Run: headless pygame with SDL's dummy video driver; simulated clock (each Clock.tick advances the game by its frame time, no real sleeping); random seed 0; keys injected as events and as key.get_pressed() state; no mouse input.
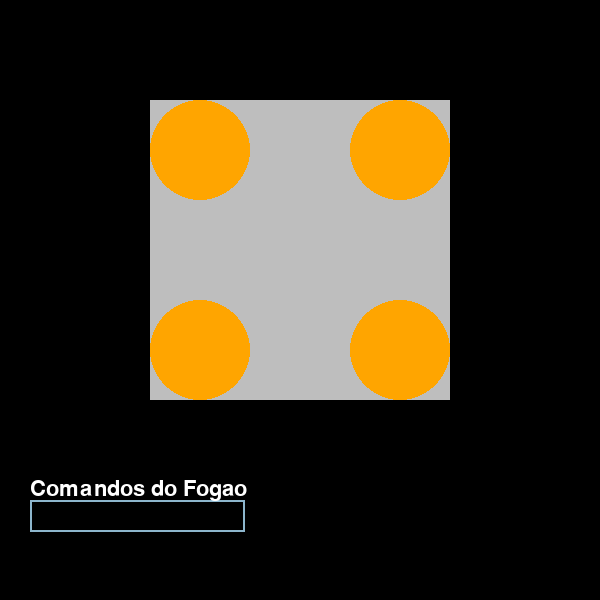
Frame 1 of 4 · flips 1–60 · no input
Frame 2 of 4 · flips 61–180 · tapped SPACE, RETURN · held RIGHT (→), D · screen unchanged from frame 1, image omitted
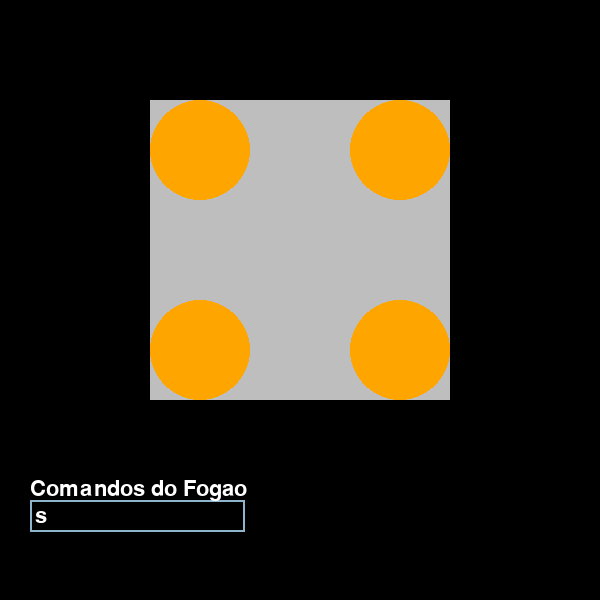
Frame 3 of 4 · flips 181–300 · held DOWN (↓), S
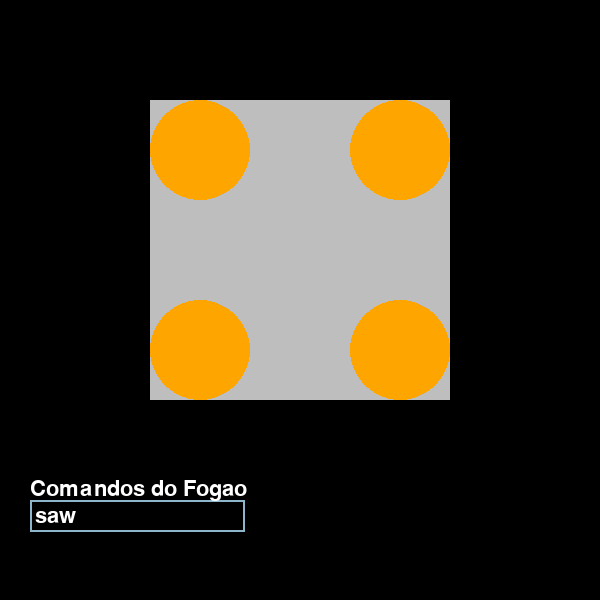
Frame 4 of 4 · flips 301–420 · held LEFT (←), A, UP (↑), W

The pygame program that drew these frames:

import pygame, sys

pygame.init()
clock = pygame.time.Clock()
screen = pygame.display.set_mode([600,600])
base_font = pygame.font.Font(None,32)
user_text = ''
prompt_text = 'Comandos do Fogao'


input_rect =  pygame.Rect(30,500, 215,32)
color = pygame.Color('lightskyblue3')

# --STOVEN-- #
stoven_height = 300
stoven_weight = 300
stoven_color = pygame.Color('gray')
mouth_color_1 = pygame.Color('orange')
mouth_color_2 = pygame.Color('orange')
mouth_color_3 = pygame.Color('orange')
mouth_color_4 = pygame.Color('orange')

while True: # loop infinito do jogo
    for event in pygame.event.get(): #event eh so um index, o que importa e o pygame.event que define qual tipo de evento esta acontecendo dentro do "jogo"
        if event.type == pygame.QUIT: #evento de sair do jogo
            pygame.quit()
            sys.exit()
    
        if event.type == pygame.KEYDOWN: #evento do jogador teclar algo
            if event.key == pygame.K_BACKSPACE: #evento do jogador apertar a tecla apagar
                user_text = user_text[:-1] #apagando um index da string user_text
            
            elif event.key == pygame.K_RETURN:
                match user_text:
                    case '0000': #todas as bocas desligadas 
                        mouth_color_1 = pygame.Color('orange')
                        mouth_color_2 = pygame.Color('orange')
                        mouth_color_3 = pygame.Color('orange')
                        mouth_color_4 = pygame.Color('orange')
                    case '1000': # boca 1 ligada 
                        mouth_color_1 = pygame.Color('green')
                        mouth_color_2 = pygame.Color('orange')
                        mouth_color_3 = pygame.Color('orange')
                        mouth_color_4 = pygame.Color('orange')
                    case '0100': # boca 2 ligada 
                        mouth_color_1 = pygame.Color('orange')
                        mouth_color_2 = pygame.Color('green')
                        mouth_color_3 = pygame.Color('orange')
                        mouth_color_4 = pygame.Color('orange')
                    case '0010': # boca 3 ligada 
                        mouth_color_1 = pygame.Color('orange')
                        mouth_color_2 = pygame.Color('orange')
                        mouth_color_3 = pygame.Color('green')
                        mouth_color_4 = pygame.Color('orange')
                    case '0001': # boca 4 ligada \
                        mouth_color_1 = pygame.Color('orange')
                        mouth_color_2 = pygame.Color('orange')
                        mouth_color_3 = pygame.Color('orange')
                        mouth_color_4 = pygame.Color('green')
                    case '1100': # boca 1 e 2 ligada 
                        mouth_color_1 = pygame.Color('green')
                        mouth_color_2 = pygame.Color('green')
                        mouth_color_3 = pygame.Color('orange')
                        mouth_color_4 = pygame.Color('orange')
                    case '1010': # boca 1 e 3 ligada 
                        mouth_color_1 = pygame.Color('green')
                        mouth_color_2 = pygame.Color('orange')
                        mouth_color_3 = pygame.Color('green')
                        mouth_color_4 = pygame.Color('orange')
                    case '1001': # boca 1 e 4 ligada 
                        mouth_color_1 = pygame.Color('green')
                        mouth_color_2 = pygame.Color('orange')
                        mouth_color_3 = pygame.Color('orange')
                        mouth_color_4 = pygame.Color('green')
                    case '0110': # boca 2 e 3 ligada 
                        mouth_color_1 = pygame.Color('orange')
                        mouth_color_2 = pygame.Color('green')
                        mouth_color_3 = pygame.Color('green')
                        mouth_color_4 = pygame.Color('orange')
                    case '0101': # boca 2 e 4 ligada 
                        mouth_color_1 = pygame.Color('orange')
                        mouth_color_2 = pygame.Color('green')
                        mouth_color_3 = pygame.Color('orange')
                        mouth_color_4 = pygame.Color('green')
                    case '0011': # boca 3 e 4 ligada 
                        mouth_color_1 = pygame.Color('orange')
                        mouth_color_2 = pygame.Color('orange')
                        mouth_color_3 = pygame.Color('green')
                        mouth_color_4 = pygame.Color('green')
                    case '1110': # boca 1,2,3 ligada 
                        mouth_color_1 = pygame.Color('green')
                        mouth_color_2 = pygame.Color('green')
                        mouth_color_3 = pygame.Color('green')
                        mouth_color_4 = pygame.Color('orange')
                    case '0111': # boca 2,3,4 ligada 
                        mouth_color_1 = pygame.Color('orange')
                        mouth_color_2 = pygame.Color('green')
                        mouth_color_3 = pygame.Color('green')
                        mouth_color_4 = pygame.Color('green')
                    case '1011': # boca 1,3,4 ligada 
                        mouth_color_1 = pygame.Color('green')
                        mouth_color_2 = pygame.Color('orange')
                        mouth_color_3 = pygame.Color('green')
                        mouth_color_4 = pygame.Color('green')
                    case '1101': # boca 1,2,4 ligada 
                        mouth_color_1 = pygame.Color('green')
                        mouth_color_2 = pygame.Color('green')
                        mouth_color_3 = pygame.Color('orange')
                        mouth_color_4 = pygame.Color('green')
                    case '1111': # todas as bocas ligadas  
                        mouth_color_1 = pygame.Color('green')
                        mouth_color_2 = pygame.Color('green')
                        mouth_color_3 = pygame.Color('green')
                        mouth_color_4 = pygame.Color('green')
                user_text = ''
            
            else:
                user_text += event.unicode #unicode eh o input do pygame, so isso mesmo
    
    screen.fill((0,0,0))
    pygame.draw.rect(screen,color,input_rect,2) #caixa de texto
    pygame.draw.rect(screen,stoven_color, (150,100,stoven_weight,stoven_height)) # fogao

    pygame.draw.circle(screen,mouth_color_1, (200, 150) ,50)
    pygame.draw.circle(screen,mouth_color_2, (400, 150) ,50)
    pygame.draw.circle(screen,mouth_color_3, (200, 350) ,50)
    pygame.draw.circle(screen,mouth_color_4, (400, 350) ,50)
    

    # O conteudo do texto e como ele sera renderizado! (funcao render -> renderizar como vai ser o programa)
    prompt_text_surface = base_font.render(prompt_text, True, (255,255,255))
    text_surface = base_font.render(user_text, True, (255,255,255))
    
    # O texto a ser usado e mostrando na tela (funcao blit -> mostrar na tela) 
    screen.blit(text_surface, (input_rect.x + 5, input_rect.y + 5))
    screen.blit(prompt_text_surface, (input_rect.x, input_rect.y - 22))
    
    pygame.display.flip()
    clock.tick(60)
